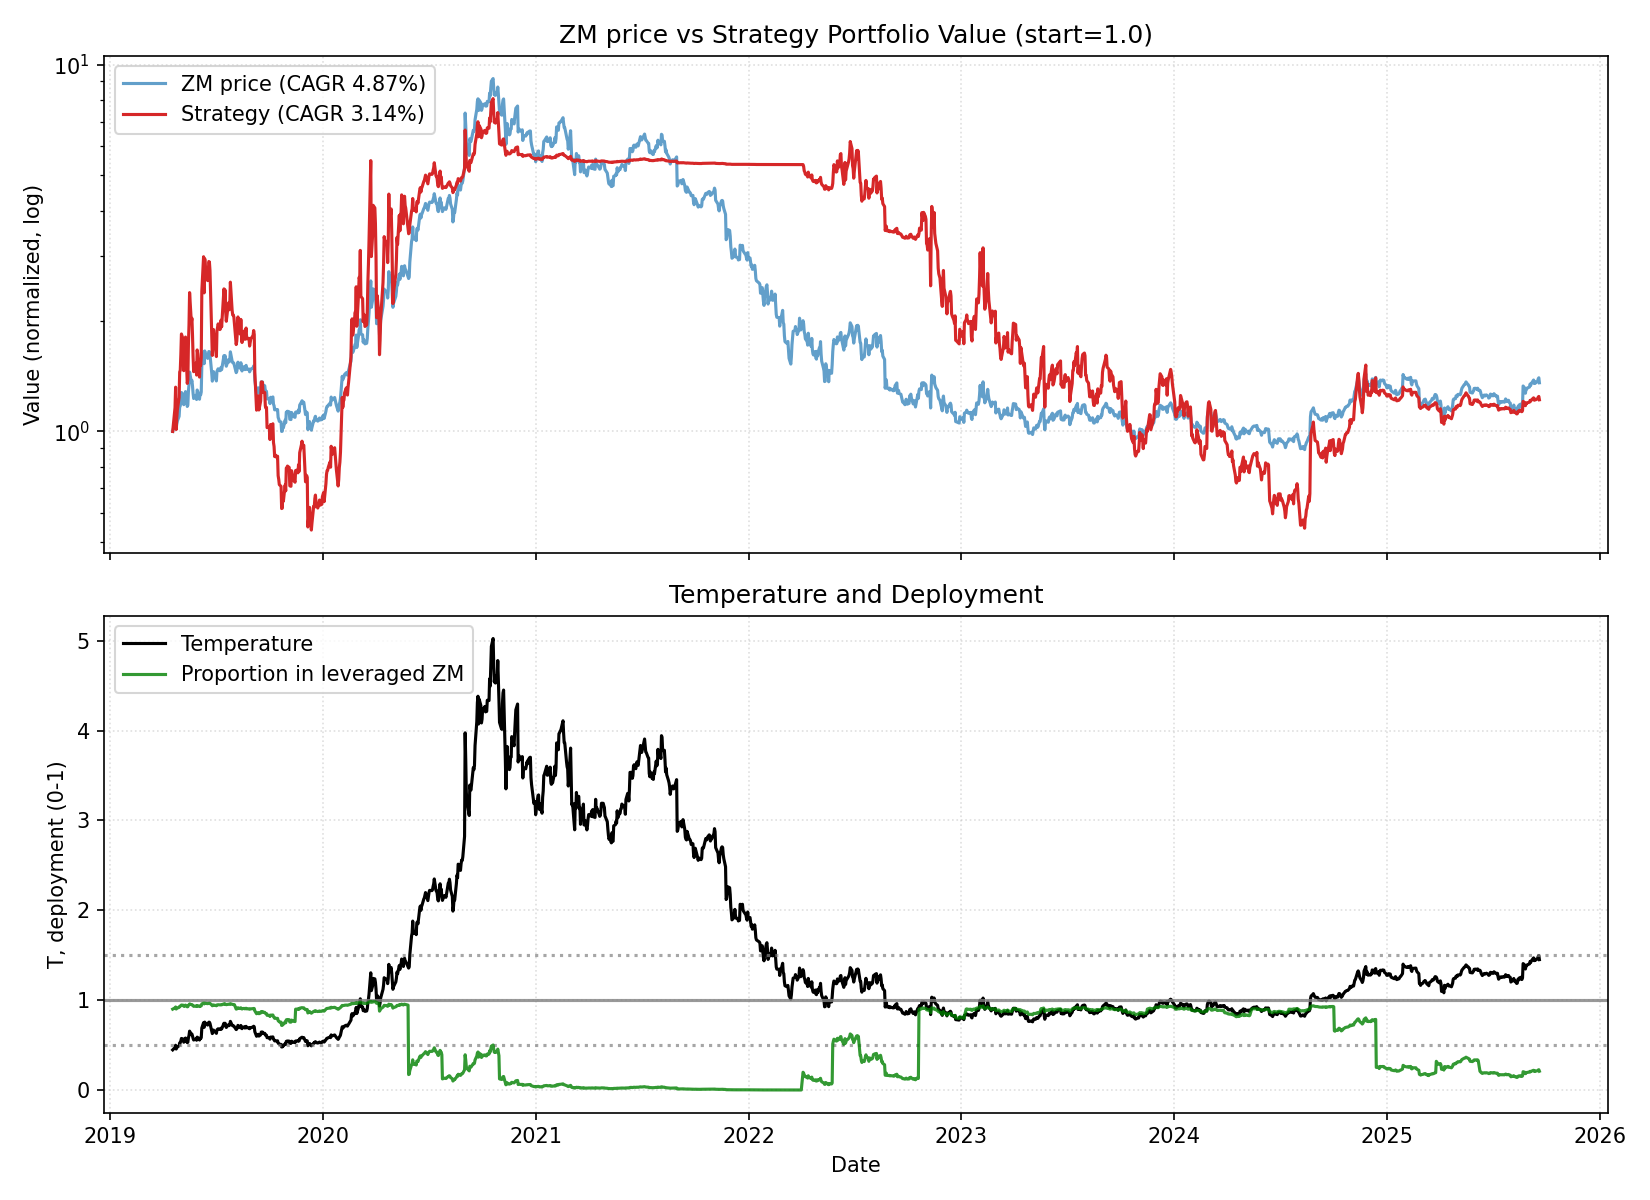

The data file committed next to this chart (first rows):
date, close, ret, ret_3, ret_6, ret_12, ret_22, temp, temp_ch_11, temp_ch_22, vol_22, vol_66, rate, yc_spread, credit_spread, yc_change_22, credit_change_22, port_tqqq, port_cash, port_total, deployed_p, base_p, target_p, block_buy
2019-04-18, 62.0, 0.0, , , , , 0.4466, , , , , 2.39, 0.19, 2.12, , , 0.9001, 0.1, 1, 0.9, 0.9, 0.9, 0
2019-04-22, 65.7, 0.05968, , , , , 0.474, , , , , 2.39, 0.21, 2.14, , , 1.061, 0.1, 1.161, 0.9138, 0.9, 0.9, 0
2019-04-23, 69.0, 0.05023, 0.1129, , , , 0.498, , , , , 2.39, 0.21, 2.14, , , 1.22, 0.1, 1.32, 0.9242, 0.9, 0.9, 0
2019-04-24, 63.2, -0.08406, -0.03805, , , , 0.4563, , , , , 2.39, 0.21, 2.14, , , 0.9124, 0.1, 1.012, 0.9012, 0.9, 0.9, 0
2019-04-25, 65.0, 0.02848, -0.05797, , , , 0.4695, , , , , 2.39, 0.21, 2.14, , , 0.99, 0.1, 1.09, 0.9082, 0.9, 0.9, 0
2019-04-26, 66.22, 0.01877, 0.04778, 0.06806, , , 0.4784, , , , , 2.39, 0.23, 2.13, , , 1.045, 0.1001, 1.145, 0.9127, 0.9, 0.9, 0
2019-04-29, 68.17, 0.02945, 0.04877, 0.0376, , , 0.4931, , , , , 2.39, 0.24, 2.13, , , 1.137, 0.1001, 1.237, 0.9191, 0.9, 0.9, 0
2019-04-30, 72.47, 0.06308, 0.09438, 0.05029, , , 0.5244, , , , , 2.39, 0.24, 2.14, , , 1.352, 0.1001, 1.452, 0.9311, 0.9, 0.9, 0
2019-05-01, 72.76, 0.004002, 0.06733, 0.1513, , , 0.5267, , , , , 2.39, 0.21, 2.11, , , 1.368, 0.1001, 1.468, 0.9318, 0.9, 0.9, 0
2019-05-02, 75.5, 0.03766, 0.04181, 0.1615, , , 0.5467, , , , , 2.39, 0.2, 2.12, , , 1.522, 0.1001, 1.622, 0.9383, 0.9, 0.9, 0
2019-05-03, 79.18, 0.04874, 0.08824, 0.1957, , , 0.5736, , , , , 2.39, 0.21, 2.11, , , 1.744, 0.1001, 1.844, 0.9457, 0.9, 0.9, 0
2019-05-06, 78.24, -0.01187, 0.03629, 0.1477, 0.2619, , 0.5674, 0.2704, , , , 2.39, 0.2, 2.14, , , 1.682, 0.1001, 1.782, 0.9438, 0.9, 0.9, 0
2019-05-07, 73.33, -0.06276, -0.07388, 0.01187, 0.1161, , 0.532, 0.1224, , , , 2.39, 0.17, 2.17, , , 1.365, 0.1001, 1.465, 0.9316, 0.9, 0.9, 0
2019-05-08, 77.68, 0.05932, -0.007157, 0.06762, 0.1258, , 0.5638, 0.1321, , , , 2.39, 0.19, 2.17, , , 1.607, 0.1001, 1.707, 0.9413, 0.9, 0.9, 0
2019-05-09, 75.21, -0.0318, 0.02564, -0.003841, 0.19, , 0.546, 0.1967, , , , 2.39, 0.19, 2.21, , , 1.453, 0.1001, 1.553, 0.9355, 0.9, 0.9, 0
2019-05-10, 79.63, 0.05877, 0.0251, 0.005683, 0.2251, , 0.5783, 0.2319, , , , 2.39, 0.21, 2.2, , , 1.709, 0.1002, 1.809, 0.9446, 0.9, 0.9, 0
2019-05-13, 72.54, -0.08904, -0.0355, -0.07285, 0.09544, , 0.5274, 0.1024, , , , 2.39, 0.22, 2.25, , , 1.252, 0.1002, 1.352, 0.9259, 0.9, 0.9, 0
2019-05-14, 73.14, 0.008271, -0.0815, -0.002591, 0.07291, , 0.532, 0.07891, , , , 2.39, 0.22, 2.24, , , 1.283, 0.1002, 1.383, 0.9276, 0.9, 0.9, 0
2019-05-15, 79.76, 0.09051, 0.09953, 0.02678, 0.1006, , 0.5804, 0.1068, , , , 2.39, 0.21, 2.26, , , 1.63, 0.1002, 1.731, 0.9421, 0.9, 0.9, 0
2019-05-16, 83.4, 0.04564, 0.1403, 0.1089, 0.1462, , 0.6071, 0.1526, , , , 2.39, 0.2, 2.24, , , 1.853, 0.1002, 1.953, 0.9487, 0.9, 0.9, 0
2019-05-17, 89.98, 0.0789, 0.1281, 0.13, 0.1918, , 0.6552, 0.1985, , , , 2.39, 0.19, 2.24, , , 2.291, 0.1002, 2.391, 0.9581, 0.9, 0.9, 0
2019-05-20, 84.67, -0.05901, 0.01523, 0.1672, 0.06934, 0.3656, 0.6172, 0.07612, 0.382, 0.0524, , 2.39, 0.2, 2.24, , , 1.885, 0.1002, 1.985, 0.9495, 0.9, 0.9, 0
2019-05-21, 85.44, 0.009094, -0.05046, 0.1682, 0.09202, 0.3005, 0.6231, 0.09813, 0.3146, 0.05231, , 2.39, 0.17, 2.23, -0.02, 0.11, 1.936, 0.1002, 2.036, 0.9508, 0.9, 0.9, 0
2019-05-22, 82.43, -0.03523, -0.02646, 0.03348, 0.1241, 0.1946, 0.6014, 0.1304, 0.2076, 0.05245, , 2.39, 0.16, 2.26, -0.05, 0.12, 1.731, 0.1002, 1.831, 0.9453, 0.9, 0.9, 0
2019-05-23, 78.76, -0.04452, -0.07818, -0.05564, 0.0139, 0.2462, 0.5748, 0.01958, 0.2597, 0.05302, , 2.39, 0.19, 2.28, -0.02, 0.14, 1.499, 0.1002, 1.599, 0.9373, 0.9, 0.9, 0
2019-05-24, 76.25, -0.03187, -0.07497, -0.1526, 0.01383, 0.1731, 0.5567, 0.0195, 0.1858, 0.0498, , 2.39, 0.16, 2.31, -0.05, 0.17, 1.355, 0.1002, 1.455, 0.9311, 0.9, 0.9, 0
2019-05-28, 77.77, 0.01993, -0.01257, -0.08149, -0.02336, 0.1744, 0.5686, -0.0168, 0.1885, 0.04968, , 2.39, 0.14, 2.32, -0.07, 0.18, 1.436, 0.1003, 1.536, 0.9347, 0.9, 0.9, 0
2019-05-29, 75.77, -0.02572, -0.006295, -0.1132, 0.04453, 0.1115, 0.5542, 0.05076, 0.124, 0.05019, , 2.39, 0.16, 2.33, -0.07, 0.2, 1.325, 0.1003, 1.425, 0.9296, 0.9, 0.9, 0
2019-05-30, 80.42, 0.06137, 0.03407, -0.02438, 0.09954, 0.1097, 0.5884, 0.1061, 0.1222, 0.0513, , 2.39, 0.16, 2.33, -0.08, 0.2, 1.568, 0.1003, 1.668, 0.9399, 0.9, 0.9, 0
2019-05-31, 79.73, -0.00858, 0.05226, 0.01232, -0.0003761, 0.09579, 0.5836, 0.00559, 0.1081, 0.04995, , 2.39, 0.19, 2.37, -0.05, 0.23, 1.527, 0.1003, 1.627, 0.9384, 0.9, 0.9, 0
2019-06-03, 75.9, -0.04804, -0.0562, -0.00459, -0.08993, 0.005298, 0.5562, -0.08381, 0.01733, 0.05124, , 2.39, 0.25, 2.42, 0.04, 0.31, 1.307, 0.1003, 1.407, 0.9287, 0.9, 0.9, 0
2019-06-04, 78.74, 0.03742, -0.01242, 0.01247, -0.1249, -0.005557, 0.5772, -0.119, 0.006349, 0.05123, , 2.39, 0.24, 2.42, 0.04, 0.3, 1.453, 0.1003, 1.553, 0.9354, 0.9, 0.9, 0
2019-06-05, 78.04, -0.00889, 0.02819, 0.02996, -0.0783, -0.002556, 0.5723, -0.0728, 0.008636, 0.05026, , 2.39, 0.29, 2.45, 0.08, 0.34, 1.414, 0.1003, 1.514, 0.9337, 0.9, 0.9, 0
2019-06-06, 79.43, 0.01781, 0.008763, -0.01231, -0.07034, 0.08319, 0.5827, -0.06479, 0.09534, 0.05031, , 2.39, 0.24, 2.44, 0.04, 0.3, 1.489, 0.1003, 1.589, 0.9369, 0.9, 0.9, 0
2019-06-07, 94.05, 0.1841, 0.2052, 0.1796, 0.141, 0.2107, 0.6902, 0.1478, 0.2243, 0.06148, , 2.39, 0.24, 2.42, 0.07, 0.25, 2.31, 0.1003, 2.411, 0.9584, 0.9, 0.9, 0
2019-06-10, 102.0, 0.08453, 0.2841, 0.3439, 0.2951, 0.3562, 0.7494, 0.3038, 0.3724, 0.06261, , 2.39, 0.25, 2.39, 0.06, 0.22, 2.895, 0.1003, 2.996, 0.9665, 0.9, 0.9, 0
2019-06-11, 94.87, -0.0699, 0.008719, 0.2049, 0.2442, 0.1914, 0.6973, 0.2526, 0.2056, 0.06444, , 2.39, 0.22, 2.38, 0.03, 0.17, 2.287, 0.1004, 2.388, 0.958, 0.9, 0.9, 0
2019-06-12, 102.8, 0.08327, 0.007549, 0.3169, 0.3215, 0.4167, 0.7556, 0.3289, 0.4326, 0.06549, , 2.39, 0.25, 2.41, 0.04, 0.21, 2.858, 0.1004, 2.958, 0.9661, 0.9, 0.9, 0
2019-06-13, 100.9, -0.01771, 0.06409, 0.2709, 0.3323, 0.3802, 0.7425, 0.3398, 0.3957, 0.06182, , 2.39, 0.27, 2.42, 0.05, 0.17, 2.705, 0.1004, 2.806, 0.9642, 0.9, 0.9, 0
2019-06-14, 100.3, -0.006538, -0.02413, 0.06635, 0.2471, 0.2574, 0.7379, 0.2541, 0.2715, 0.062, , 2.39, 0.25, 2.42, 0.03, 0.18, 2.651, 0.1004, 2.752, 0.9635, 0.9, 0.9, 0
2019-06-17, 98.11, -0.02174, -0.02813, -0.03814, 0.2305, 0.1764, 0.7227, 0.2383, 0.1905, 0.06019, , 2.39, 0.23, 2.41, 0.02, 0.15, 2.478, 0.1004, 2.578, 0.9611, 0.9, 0.9, 0
2019-06-18, 99.64, 0.01559, -0.006481, 0.05028, 0.3128, 0.1074, 0.7342, 0.3201, 0.1206, 0.05971, , 2.39, 0.2, 2.4, 0.0, 0.16, 2.593, 0.1004, 2.693, 0.9627, 0.9, 0.9, 0
2019-06-19, 102.4, 0.0276, 0.04362, -0.003698, 0.3004, 0.2093, 0.7548, 0.3076, 0.2229, 0.05785, , 2.39, 0.29, 2.41, 0.1, 0.17, 2.807, 0.1004, 2.907, 0.9655, 0.9, 0.9, 0
2019-06-20, 102.3, -0.000879, 0.0267, 0.01337, 0.3109, 0.1973, 0.7544, 0.3182, 0.2108, 0.05597, , 2.39, 0.29, 2.38, 0.09, 0.14, 2.798, 0.1004, 2.899, 0.9654, 0.9, 0.9, 0
2019-06-21, 100.5, -0.01789, -0.01875, 0.001795, 0.2649, 0.2189, 0.7412, 0.272, 0.2325, 0.05629, , 2.39, 0.3, 2.35, 0.13, 0.12, 2.647, 0.1004, 2.748, 0.9635, 0.9, 0.9, 0
2019-06-24, 89.41, -0.1101, -0.126, -0.08868, -0.04934, 0.1352, 0.6603, -0.04331, 0.1488, 0.06113, , 2.39, 0.3, 2.33, 0.14, 0.07, 1.773, 0.1004, 1.873, 0.9464, 0.9, 0.9, 0
2019-06-25, 85.03, -0.04899, -0.1537, -0.1466, -0.1664, 0.1151, 0.6282, -0.1617, 0.1285, 0.06131, , 2.39, 0.29, 2.34, 0.1, 0.06, 1.512, 0.1004, 1.612, 0.9377, 0.9, 0.9, 0
2019-06-26, 86.33, 0.01529, -0.03445, -0.1569, -0.09002, 0.1101, 0.6381, -0.08493, 0.1221, 0.06077, , 2.39, 0.28, 2.32, 0.12, 0.01, 1.58, 0.1005, 1.681, 0.9402, 0.9, 0.9, 0
2019-06-27, 90.27, 0.04564, 0.06163, -0.1176, -0.1216, 0.1914, 0.6674, -0.1167, 0.2043, 0.06127, , 2.39, 0.27, 2.31, 0.13, -0.01, 1.796, 0.1005, 1.897, 0.947, 0.9, 0.9, 0
2019-06-28, 88.79, -0.0164, 0.0285, -0.1163, -0.1205, 0.1041, 0.6567, -0.1155, 0.1161, 0.06106, , 2.39, 0.25, 2.31, 0.09, -0.02, 1.707, 0.1005, 1.808, 0.9444, 0.9, 0.9, 0
2019-07-01, 86.86, -0.02174, -0.03778, -0.02852, -0.1339, 0.08943, 0.6432, -0.1284, 0.1021, 0.06022, , 2.4, 0.25, 2.29, 0.09, -0.04, 1.596, 0.1005, 1.696, 0.9408, 0.9, 0.9, 0
2019-07-02, 85.13, -0.01992, -0.04122, 0.001176, -0.1323, 0.1216, 0.6306, -0.1274, 0.1338, 0.06039, , 2.4, 0.21, 2.29, 0.02, -0.08, 1.5, 0.1005, 1.6, 0.9372, 0.9, 0.9, 0
2019-07-03, 90.45, 0.06249, 0.04133, 0.04772, -0.09223, 0.1487, 0.6703, -0.08715, 0.1612, 0.0604, , 2.4, 0.19, 2.26, -0.06, -0.16, 1.78, 0.1005, 1.881, 0.9466, 0.9, 0.9, 0
2019-07-05, 91.88, 0.01581, 0.07929, 0.01784, -0.1026, 0.1773, 0.6814, -0.09729, 0.1906, 0.0601, , 2.4, 0.17, 2.26, -0.07, -0.16, 1.864, 0.1005, 1.965, 0.9488, 0.9, 0.9, 0
2019-07-08, 90.76, -0.01219, 0.003427, 0.02219, -0.1128, 0.1426, 0.6738, -0.1068, 0.1563, 0.06015, , 2.4, 0.17, 2.23, -0.12, -0.22, 1.795, 0.1005, 1.896, 0.947, 0.9, 0.9, 0
2019-07-09, 90.93, 0.001873, -0.01034, 0.04686, -0.09495, -0.03317, 0.6753, -0.08887, -0.0216, 0.06013, , 2.4, 0.15, 2.22, -0.09, -0.22, 1.805, 0.1005, 1.906, 0.9472, 0.9, 0.9, 0
2019-07-10, 92.72, 0.01969, 0.0216, 0.08916, 0.03702, -0.09098, 0.6889, 0.04321, -0.08078, 0.04566, , 2.4, 0.25, 2.25, 0.01, -0.17, 1.911, 0.1005, 2.012, 0.95, 0.9, 0.9, 0
2019-07-11, 91.4, -0.01424, 0.005169, 0.0105, 0.07491, -0.03658, 0.6793, 0.08133, -0.02577, 0.04167, , 2.4, 0.28, 2.25, 0.03, -0.14, 1.829, 0.1006, 1.929, 0.9479, 0.9, 0.9, 0
2019-07-12, 93.3, 0.02079, 0.006255, 0.01546, 0.08074, -0.09215, 0.6937, 0.08719, -0.08196, 0.03927, , 2.4, 0.28, 2.25, 0.06, -0.13, 1.942, 0.1006, 2.043, 0.9508, 0.9, 0.9, 0
2019-07-15, 99.8, 0.06967, 0.0919, 0.0996, 0.1056, -0.01139, 0.7428, 0.113, 0.0004449, 0.03799, , 2.4, 0.26, 2.25, 0.01, -0.16, 2.347, 0.1006, 2.448, 0.9589, 0.9, 0.9, 0
... 1,555 more rows
